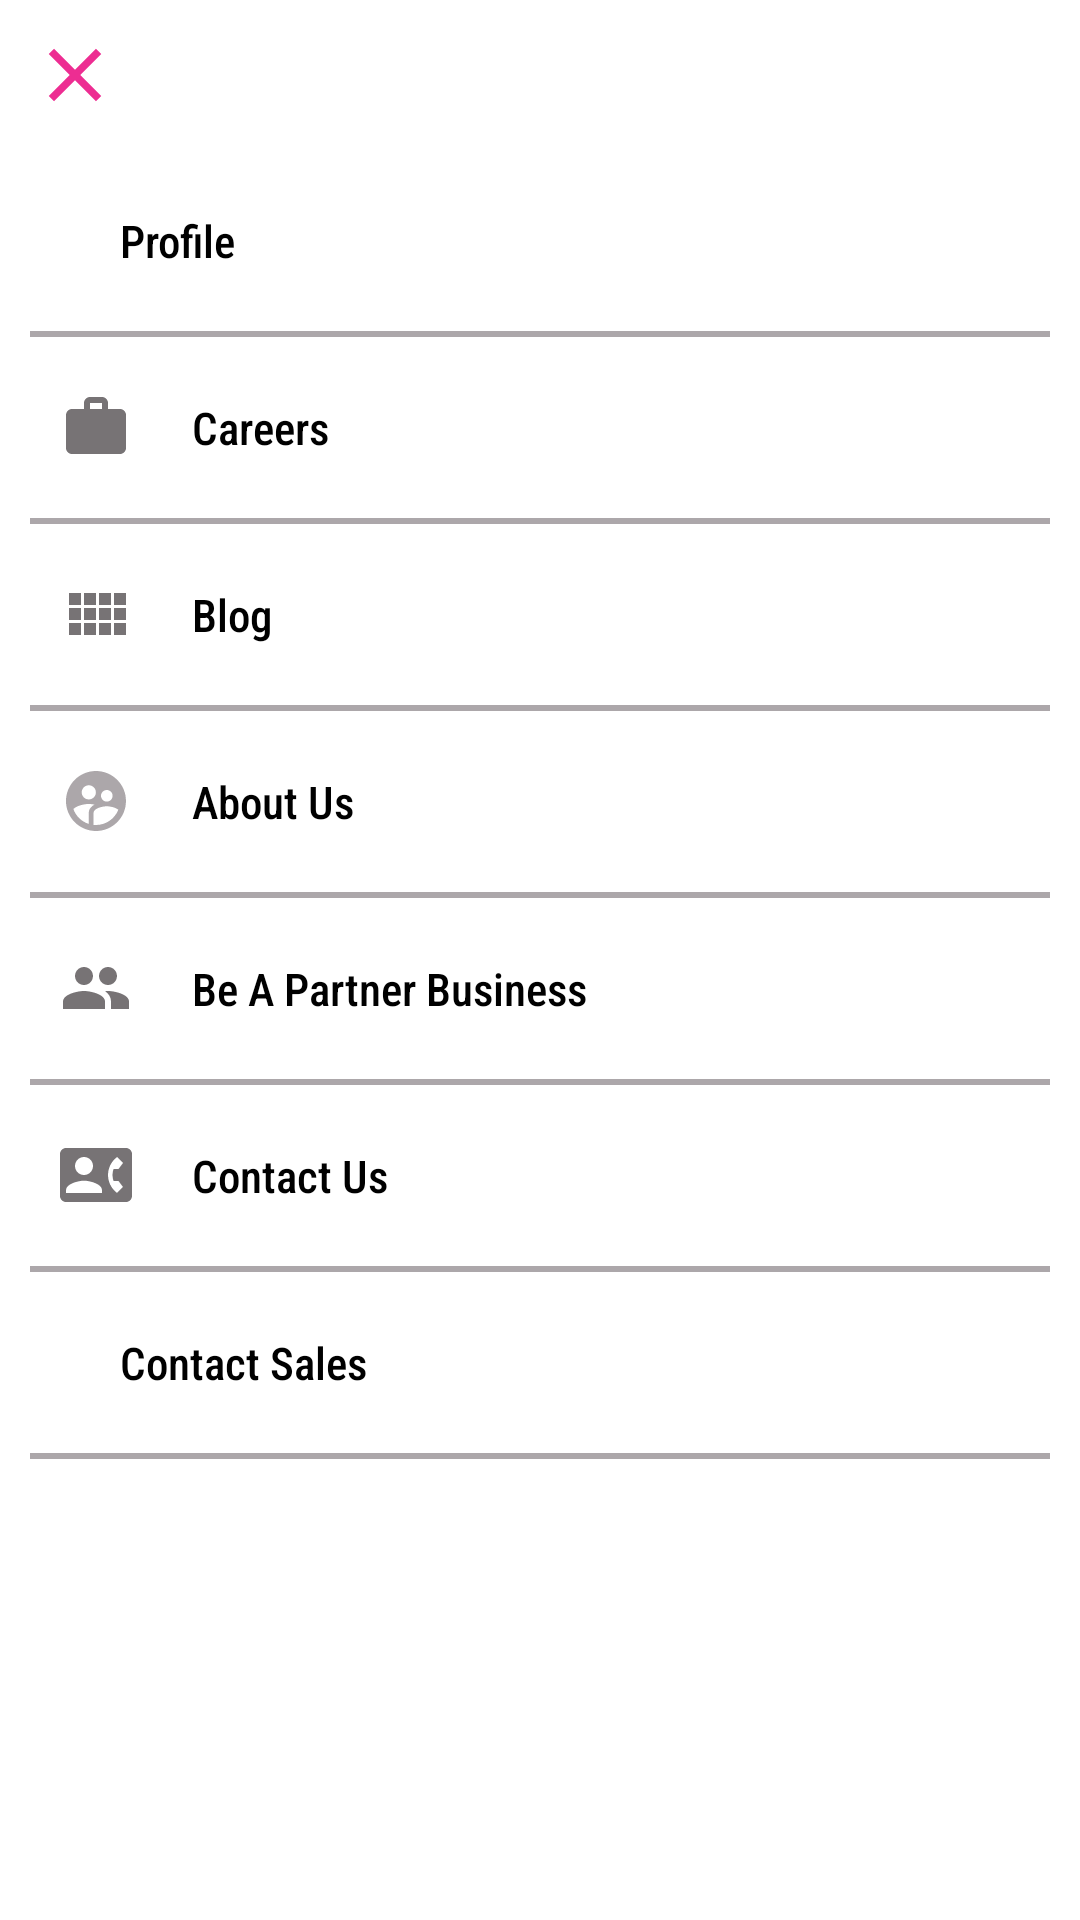

Write the Android layout XML for this screen, with the resource values it uses.
<!-- AndroidManifest.xml: application theme Theme.GetZeals -->
<!-- res/layout/sidebar_nav.xml -->
<?xml version="1.0" encoding="utf-8"?>
<LinearLayout xmlns:android="http://schemas.android.com/apk/res/android"
    xmlns:tools="http://schemas.android.com/tools"
    android:id="@+id/llSideBar"
    android:layout_width="match_parent"
    android:layout_height="match_parent"
    android:background="@drawable/edit_btn"
    android:orientation="vertical"
    tools:ignore="ContentDescription">

    <ImageView
        android:id="@+id/ivClose"
        android:layout_width="50dp"
        android:layout_height="50dp"
        android:layout_marginBottom="10dp"
        android:gravity="start"
        android:padding="10dp"
        android:src="@drawable/clear" />

    <LinearLayout
        android:layout_width="match_parent"
        android:layout_height="wrap_content"
        android:layout_gravity="center_vertical"
        android:orientation="horizontal">

        <ImageView
            android:layout_width="wrap_content"
            android:layout_height="wrap_content"
            android:layout_gravity="center"
            android:layout_marginLeft="20dp"
            android:src="@drawable/profile"
            tools:ignore="ImageContrastCheck" />

        <TextView
            android:id="@+id/tvProfile"
            android:layout_width="match_parent"
            android:layout_height="wrap_content"
            android:layout_marginLeft="10dp"
            android:fontFamily="sans-serif-condensed-medium"
            android:padding="10dp"
            android:text="@string/profile"
            android:textColor="@color/black"
            android:textSize="15sp" />

    </LinearLayout>

    <View
        android:layout_width="match_parent"
        android:layout_height="2dp"
        android:layout_margin="10dp"
        android:background="@color/gray"
        android:padding="50dp" />

    <LinearLayout
        android:layout_width="match_parent"
        android:layout_height="wrap_content"
        android:layout_gravity="center_vertical"
        android:orientation="horizontal">

        <ImageView
            android:layout_width="wrap_content"
            android:layout_height="wrap_content"
            android:layout_gravity="center"
            android:layout_marginLeft="20dp"
            android:src="@drawable/carrer" />

        <TextView
            android:id="@+id/tvCarrers"
            android:layout_width="match_parent"
            android:layout_height="wrap_content"
            android:layout_marginLeft="10dp"
            android:fontFamily="sans-serif-condensed-medium"
            android:padding="10dp"
            android:text="@string/carrers"
            android:textColor="@color/black"
            android:textSize="15sp" />

    </LinearLayout>

    <View
        android:layout_width="match_parent"
        android:layout_height="2dp"
        android:layout_margin="10dp"
        android:background="@color/gray"
        android:padding="50dp" />

    <LinearLayout
        android:layout_width="match_parent"
        android:layout_height="wrap_content"
        android:layout_gravity="center_vertical"
        android:orientation="horizontal">

        <ImageView
            android:layout_width="wrap_content"
            android:layout_height="wrap_content"
            android:layout_gravity="center"
            android:layout_marginLeft="20dp"
            android:src="@drawable/blog" />

        <TextView
            android:id="@+id/tvBlog"
            android:layout_width="match_parent"
            android:layout_height="wrap_content"
            android:layout_marginLeft="10dp"
            android:fontFamily="sans-serif-condensed-medium"
            android:padding="10dp"
            android:text="@string/blog"
            android:textColor="@color/black"
            android:textSize="15sp" />

    </LinearLayout>

    <View
        android:layout_width="match_parent"
        android:layout_height="2dp"
        android:layout_margin="10dp"
        android:background="@color/gray"
        android:padding="50dp" />

    <LinearLayout
        android:layout_width="match_parent"
        android:layout_height="wrap_content"
        android:layout_gravity="center_vertical"
        android:orientation="horizontal">

        <ImageView
            android:layout_width="wrap_content"
            android:layout_height="wrap_content"
            android:layout_gravity="center"
            android:layout_marginLeft="20dp"
            android:src="@drawable/user_gray"
            tools:ignore="ImageContrastCheck" />

        <TextView
            android:id="@+id/tvAboutUs"
            android:layout_width="match_parent"
            android:layout_height="wrap_content"
            android:layout_marginLeft="10dp"
            android:fontFamily="sans-serif-condensed-medium"
            android:padding="10dp"
            android:text="@string/aboutUs"
            android:textColor="@color/black"
            android:textSize="15sp" />

    </LinearLayout>

    <View
        android:layout_width="match_parent"
        android:layout_height="2dp"
        android:layout_margin="10dp"
        android:background="@color/gray"
        android:padding="50dp" />

    <LinearLayout
        android:layout_width="match_parent"
        android:layout_height="wrap_content"
        android:layout_gravity="center_vertical"
        android:orientation="horizontal">

        <ImageView
            android:layout_width="wrap_content"
            android:layout_height="wrap_content"
            android:layout_gravity="center"
            android:layout_marginLeft="20dp"
            android:src="@drawable/partner" />

        <TextView
            android:id="@+id/tvPartnerBusiness"
            android:layout_width="match_parent"
            android:layout_height="wrap_content"
            android:layout_marginLeft="10dp"
            android:fontFamily="sans-serif-condensed-medium"
            android:padding="10dp"
            android:text="@string/partnerBusiness"
            android:textColor="@color/black"
            android:textSize="15sp" />

    </LinearLayout>

    <View
        android:layout_width="match_parent"
        android:layout_height="2dp"
        android:layout_margin="10dp"
        android:background="@color/gray"
        android:padding="50dp" />

    <LinearLayout
        android:layout_width="match_parent"
        android:layout_height="wrap_content"
        android:layout_gravity="center_vertical"
        android:orientation="horizontal">

        <ImageView
            android:layout_width="wrap_content"
            android:layout_height="wrap_content"
            android:layout_gravity="center"
            android:layout_marginLeft="20dp"
            android:src="@drawable/contactus" />

        <TextView
            android:id="@+id/tvContactUs"
            android:layout_width="match_parent"
            android:layout_height="wrap_content"
            android:layout_marginLeft="10dp"
            android:fontFamily="sans-serif-condensed-medium"
            android:padding="10dp"
            android:text="@string/contactUs"
            android:textColor="@color/black"
            android:textSize="15sp" />

    </LinearLayout>

    <View
        android:layout_width="match_parent"
        android:layout_height="2dp"
        android:layout_margin="10dp"
        android:background="@color/gray"
        android:padding="50dp" />

    <LinearLayout
        android:layout_width="match_parent"
        android:layout_height="wrap_content"
        android:layout_gravity="center_vertical"
        android:orientation="horizontal">

        <ImageView
            android:layout_width="wrap_content"
            android:layout_height="wrap_content"
            android:layout_gravity="center"
            android:layout_marginLeft="20dp"
            android:src="@drawable/contactsale" />

        <TextView
            android:id="@+id/tvContactSale"
            android:layout_width="match_parent"
            android:layout_height="wrap_content"
            android:layout_marginLeft="10dp"
            android:fontFamily="sans-serif-condensed-medium"
            android:padding="10dp"
            android:text="@string/contactSale"
            android:textColor="@color/black"
            android:textSize="15sp" />

    </LinearLayout>

    <View
        android:layout_width="match_parent"
        android:layout_height="2dp"
        android:layout_margin="10dp"
        android:background="@color/gray"
        android:padding="50dp" />

</LinearLayout>
<!-- resources referenced by this layout -->
<resources>
  <color name="black">#FF000000</color>
  <color name="gray">#ACA7AA</color>
  <!-- drawable blog (drawable) -->
  <vector xmlns:android="http://schemas.android.com/apk/res/android"
      android:width="24dp"
      android:height="24dp"
      android:tint="#777375"
      android:viewportWidth="24"
      android:viewportHeight="24">
      <path
          android:fillColor="@android:color/white"
          android:pathData="M3,9h4L7,5L3,5v4zM3,14h4v-4L3,10v4zM8,14h4v-4L8,10v4zM13,14h4v-4h-4v4zM8,9h4L12,5L8,5v4zM13,5v4h4L17,5h-4zM18,14h4v-4h-4v4zM3,19h4v-4L3,15v4zM8,19h4v-4L8,15v4zM13,19h4v-4h-4v4zM18,19h4v-4h-4v4zM18,5v4h4L22,5h-4z" />
  </vector>
  <!-- drawable carrer (drawable) -->
  <vector android:height="24dp" android:tint="#777375"
      android:viewportHeight="24" android:viewportWidth="24"
      android:width="24dp" xmlns:android="http://schemas.android.com/apk/res/android">
      <path android:fillColor="@android:color/white" android:pathData="M20,6h-4L16,4c0,-1.11 -0.89,-2 -2,-2h-4c-1.11,0 -2,0.89 -2,2v2L4,6c-1.11,0 -1.99,0.89 -1.99,2L2,19c0,1.11 0.89,2 2,2h16c1.11,0 2,-0.89 2,-2L22,8c0,-1.11 -0.89,-2 -2,-2zM14,6h-4L10,4h4v2z"/>
  </vector>
  <!-- drawable clear (drawable) -->
  <vector xmlns:android="http://schemas.android.com/apk/res/android"
      android:width="24dp"
      android:height="24dp"
      android:tint="@color/pink"
      android:viewportWidth="24"
      android:viewportHeight="24">
      <path
          android:fillColor="@android:color/white"
          android:pathData="M19,6.41L17.59,5 12,10.59 6.41,5 5,6.41 10.59,12 5,17.59 6.41,19 12,13.41 17.59,19 19,17.59 13.41,12z" />
  </vector>
  <!-- drawable edit_btn (drawable) -->
  <?xml version="1.0" encoding="utf-8"?>
  <selector xmlns:android="http://schemas.android.com/apk/res/android">
      <item>
          <shape android:shape="rectangle">
              <solid android:color="@android:color/white" />
              <stroke android:width="1dp" android:color="@color/white2" />
              <corners android:radius="5dp" />
          </shape>
      </item>
  </selector>
  <!-- drawable partner (drawable) -->
  <vector android:height="24dp" android:tint="#777375"
      android:viewportHeight="24" android:viewportWidth="24"
      android:width="24dp" xmlns:android="http://schemas.android.com/apk/res/android">
      <path android:fillColor="@android:color/white" android:pathData="M16,11c1.66,0 2.99,-1.34 2.99,-3S17.66,5 16,5c-1.66,0 -3,1.34 -3,3s1.34,3 3,3zM8,11c1.66,0 2.99,-1.34 2.99,-3S9.66,5 8,5C6.34,5 5,6.34 5,8s1.34,3 3,3zM8,13c-2.33,0 -7,1.17 -7,3.5L1,19h14v-2.5c0,-2.33 -4.67,-3.5 -7,-3.5zM16,13c-0.29,0 -0.62,0.02 -0.97,0.05 1.16,0.84 1.97,1.97 1.97,3.45L17,19h6v-2.5c0,-2.33 -4.67,-3.5 -7,-3.5z"/>
  </vector>
  <string name="aboutUs">About Us</string>
  <string name="blog">Blog</string>
  <string name="carrers">Careers</string>
  <string name="contactSale">Contact Sales</string>
  <string name="contactUs">Contact Us</string>
  <string name="partnerBusiness">Be A Partner Business</string>
  <string name="profile">Profile</string>
  <color name="pink">#ED2D92</color>
  <color name="white2">#FFEAE3E3</color>
  <color name="purple_700">#FF3700B3</color>
  <color name="white">#FFFFFFFF</color>
  <color name="teal_200">#FF03DAC5</color>
  <color name="teal_700">#FF018786</color>
  <style name="AppBottomSheetDialogTheme" parent="Theme.MaterialComponents.Light.BottomSheetDialog">
          <item name="bottomSheetStyle">@style/CustomBottomSheetStyle</item>
      </style>
  <style name="CustomBottomSheetStyle" parent="Widget.Design.BottomSheet.Modal">
          <item name="android:background">@drawable/drawable_round_bottom_sheet</item>
      </style>
  <!-- drawable drawable_round_bottom_sheet (drawable) -->
  <?xml version="1.0" encoding="utf-8"?>
  <shape xmlns:android="http://schemas.android.com/apk/res/android"
      android:shape="rectangle">
      <solid android:color="@color/white1" />
      <corners
          android:topLeftRadius="16dp"
          android:topRightRadius="16dp" />
  </shape>
  <color name="white1">#FFE8E6E6</color>
</resources>
